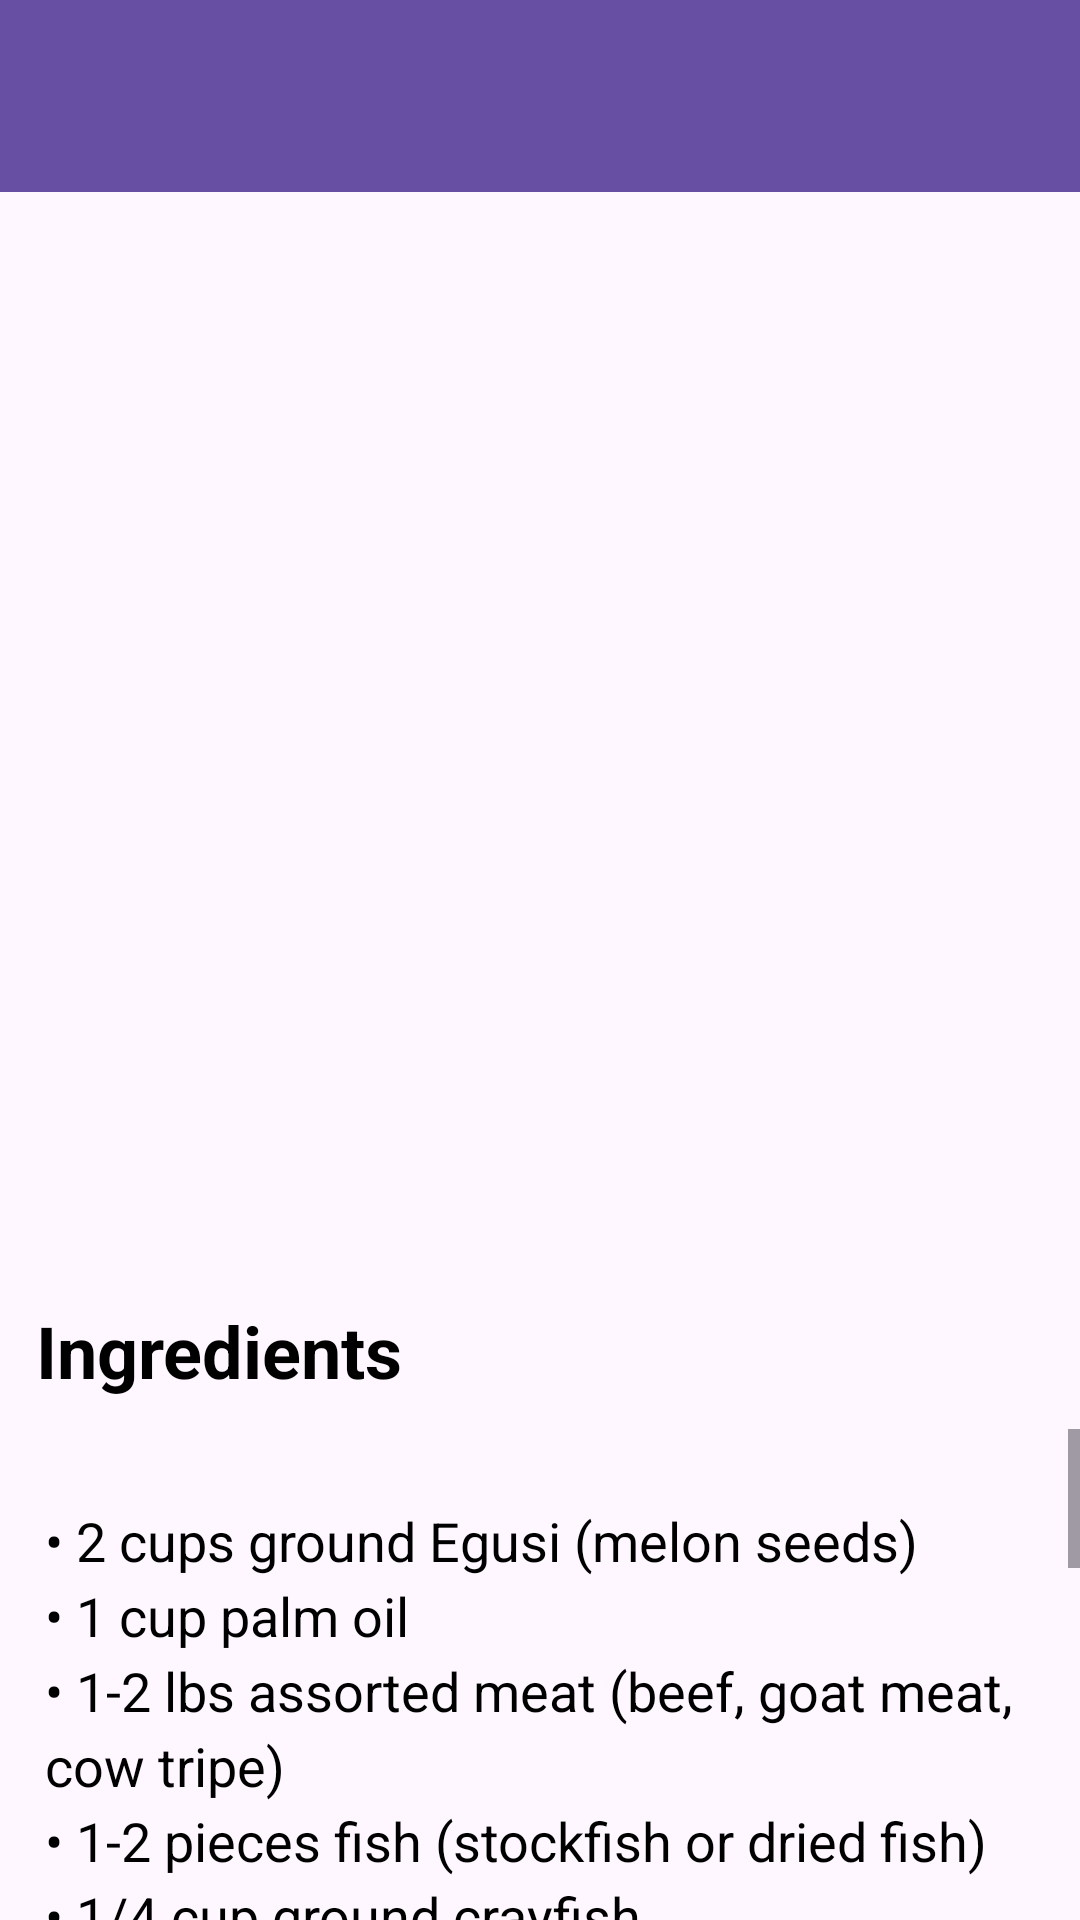

Here is an Android app screen rendered from its layout file. Give the layout XML and the strings, colors and styles it references.
<!-- AndroidManifest.xml: application theme Base.Theme.MyApplicationTest_1 -->
<!-- res/layout/activity_main2.xml -->
<?xml version="1.0" encoding="utf-8"?>
<RelativeLayout xmlns:app="http://schemas.android.com/apk/res-auto"
    xmlns:tools="http://schemas.android.com/tools"
    xmlns:android="http://schemas.android.com/apk/res/android"
    android:id="@+id/activityMain2ID"
    android:layout_width="match_parent"
    android:layout_height="match_parent"
    tools:context=".MainActivity2">


    <androidx.appcompat.widget.Toolbar
        android:id="@+id/toolbar2"
        android:layout_width="match_parent"
        android:layout_height="?attr/actionBarSize"
        android:background="?attr/colorPrimary"
        app:popupTheme="@style/ThemeOverlay.AppCompat.Light" />

   <ImageView
       android:layout_width="match_parent"
       android:layout_height="370dp"
       android:id="@+id/egusiImage"
       android:layout_below="@+id/toolbar2"/>

    <TextView
        android:id="@+id/Ingredients"
        android:layout_width="wrap_content"
        android:layout_height="wrap_content"
        android:text="@string/ingredients"
        android:textSize="24sp"
        android:textStyle="bold"
        android:textColor="#000000"
        android:layout_below="@+id/egusiImage"
        android:layout_marginStart="12dp"
        />



    <ScrollView
        android:id="@+id/ingredient_scroll"
        android:layout_width="match_parent"
        android:layout_height="match_parent"
        android:layout_below="@id/Ingredients"
        android:layout_alignParentBottom="true"
        android:fillViewport="true"
        android:layout_marginTop="10dp">

        <RelativeLayout
            android:layout_width="match_parent"
            android:layout_height="wrap_content"
            android:orientation="vertical"
            >

            <TextView
                android:id="@+id/ingredient_list"
                android:layout_width="match_parent"
                android:layout_height="wrap_content"
                android:layout_marginStart="15dp"
                android:layout_marginTop="25dp"
                android:layout_marginEnd="15dp"
                android:lineSpacingExtra="4dp"
                android:text="@string/ingredient_list"
                android:textColor="#000000"
                android:textSize="18sp" />

            <Button
                android:id="@+id/method_button"
                android:layout_width="wrap_content"
                android:layout_height="wrap_content"
                android:text="@string/how_to_prepare"
                android:layout_below="@+id/ingredient_list"
                android:layout_marginTop="30dp"
                android:layout_marginBottom="25dp"
                android:layout_centerInParent="true"
                android:backgroundTint="@color/ButtonColor"
                android:textColor="@color/black"
                />


        </RelativeLayout>

    </ScrollView>







</RelativeLayout>
<!-- resources referenced by this layout -->
<resources>
  <color name="ButtonColor">#B8F188</color>
  <color name="black">#FF000000</color>
  <string name="how_to_prepare">How to prepare</string>
  <string name="ingredient_list">• 2 cups ground Egusi (melon seeds)\n• 1 cup palm oil\n• 1-2 lbs assorted meat (beef, goat meat, cow tripe)\n• 1-2 pieces fish (stockfish or dried fish)\n• 1/4 cup ground crayfish\n• 1 large onion, chopped\n• 2 cups fresh spinach or bitter leaves, chopped\n• 1-2 Scotch bonnet or habanero peppers, chopped\n• 2 bell peppers, chopped (optional)\n• 2 tomatoes, chopped (optional)\n• 2 stock cubes (Maggi or Knorr)\n• Salt to taste\n• Water or meat stock as needed\n• 1-2 tablespoons locust beans (iru or ogiri, optional)</string>
  <string name="ingredients">Ingredients</string>
  <style name="Base.Theme.MyApplicationTest_1" parent="Theme.Material3.DayNight.NoActionBar">
          
          
      </style>
</resources>
